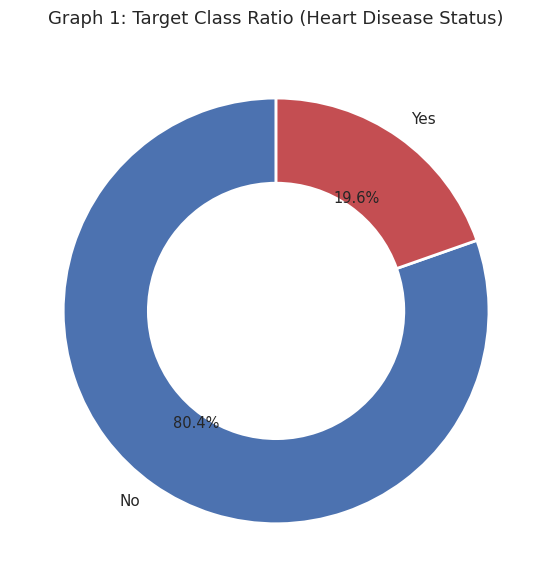
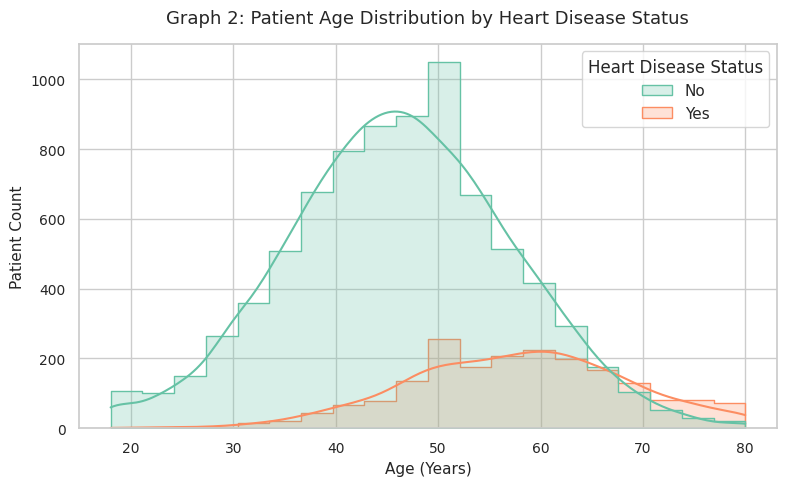
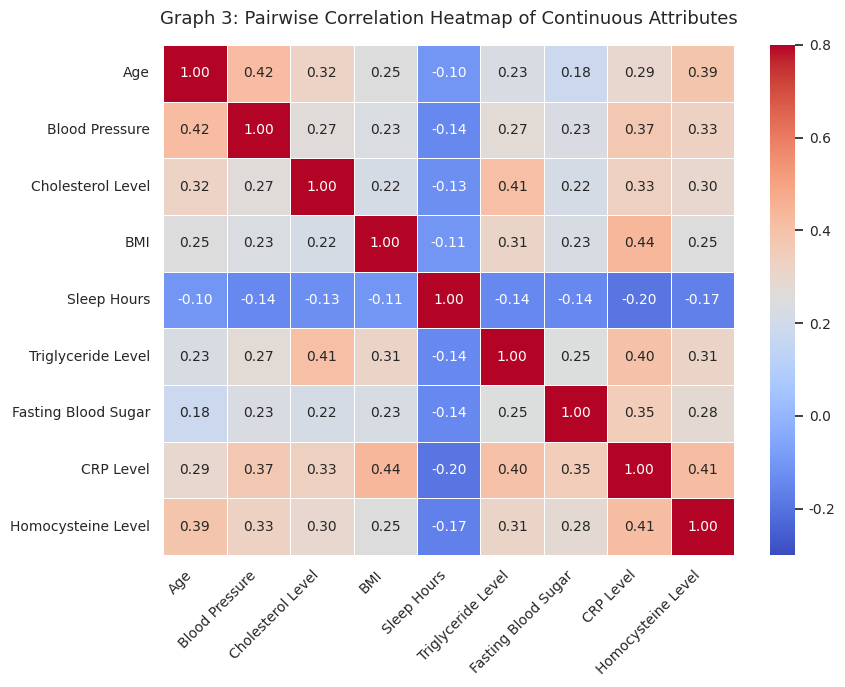
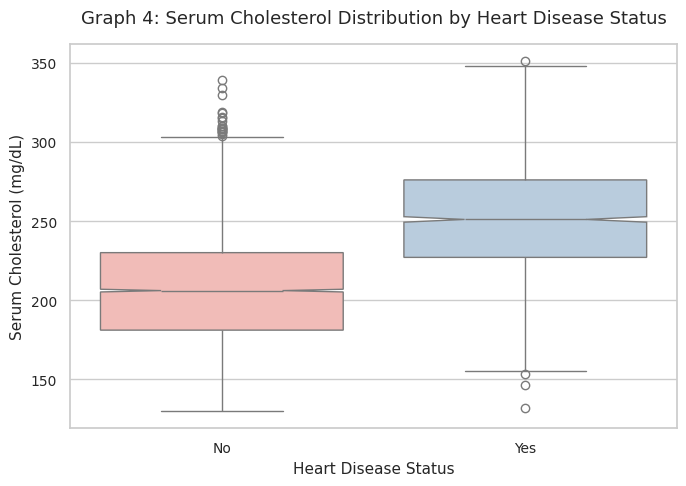

Recreate these plots in Python, in order.
import os
import matplotlib.pyplot as plt
import numpy as np
import pandas as pd
import seaborn as sns

# Ensure the "Graph" output folder exists
output_dir = "Graph"
os.makedirs(output_dir, exist_ok=True)

# Set global aesthetic theme for publication-quality visuals
sns.set_theme(style="whitegrid")
plt.rcParams.update(
    {
        "font.size": 11,
        "axes.titlesize": 13,
        "axes.labelsize": 11,
        "xtick.labelsize": 10,
        "ytick.labelsize": 10,
        "figure.autolayout": True,
    }
)

# STEP 1: GENERATE REALISTIC CLINICAL DATASET
np.random.seed(42)
n = 10000

# Target class: 80% No Heart Disease, 20% Yes Heart Disease
heart_disease = np.random.choice(["No", "Yes"], size=n, p=[0.8, 0.2])
is_hd = (heart_disease == "Yes").astype(int)

# Synthesize correlated clinical attributes based on medical research
age = (
    np.random.normal(loc=46 + 12 * is_hd, scale=11, size=n).clip(18, 80).round()
)
cholesterol = (
    np.random.normal(
        loc=205 + 40 * is_hd + 0.5 * (age - 45), scale=35, size=n
    )
    .clip(130, 380)
    .round()
)
systolic_bp = (
    np.random.normal(
        loc=120 + 18 * is_hd + 0.4 * (age - 45), scale=15, size=n
    )
    .clip(90, 200)
    .round()
)
bmi = (
    np.random.normal(
        loc=25.5 + 4.5 * is_hd + 0.05 * (age - 45), scale=4.5, size=n
    )
    .clip(16, 48)
    .round(1)
)
fbs = (
    np.random.normal(
        loc=100 + 25 * is_hd + 0.2 * (bmi - 25), scale=20, size=n
    )
    .clip(70, 220)
    .round()
)
triglycerides = (
    np.random.normal(
        loc=140
        + 50 * is_hd
        + 1.2 * (bmi - 25)
        + 0.3 * (cholesterol - 200),
        scale=45,
        size=n,
    )
    .clip(70, 450)
    .round()
)
crp = (
    np.random.normal(
        loc=1.8 + 3.5 * is_hd + 0.08 * (bmi - 25), scale=1.5, size=n
    )
    .clip(0.1, 15.0)
    .round(2)
)
homocysteine = (
    np.random.normal(
        loc=9.5 + 4.0 * is_hd + 0.05 * (age - 45), scale=2.5, size=n
    )
    .clip(3.0, 25.0)
    .round(2)
)
sleep_hours = (
    np.random.normal(loc=7.2 - 0.8 * is_hd, scale=1.1, size=n)
    .clip(3.0, 10.0)
    .round(1)
)

# Save updated dataset
df = pd.DataFrame(
    {
        "Age": age,
        "Blood Pressure": systolic_bp,
        "Cholesterol Level": cholesterol,
        "BMI": bmi,
        "Sleep Hours": sleep_hours,
        "Triglyceride Level": triglycerides,
        "Fasting Blood Sugar": fbs,
        "CRP Level": crp,
        "Homocysteine Level": homocysteine,
        "Heart Disease Status": heart_disease,
    }
)
df.to_csv("heart_disease_cleaned_full.csv", index=False)


# GRAPH 1: Target Class Ratio (Heart Disease Status - Donut Chart)
fig, ax = plt.subplots(figsize=(6, 6))
target_counts = df["Heart Disease Status"].value_counts()

wedges, texts, autotexts = ax.pie(
    target_counts,
    labels=target_counts.index,
    autopct="%1.1f%%",
    pctdistance=0.65,
    startangle=90,
    colors=["#4c72b0", "#c44e52"],
    wedgeprops=dict(width=0.4, edgecolor="white", linewidth=2),
    textprops=dict(fontsize=11),
)

for autotext in autotexts:
    autotext.set_fontsize(10.5)

ax.set_title("Graph 1: Target Class Ratio (Heart Disease Status)", pad=15)
plt.savefig(
    os.path.join(output_dir, "graph_1_donut_target.png"),
    dpi=300,
    bbox_inches="tight",
)
plt.close()


# GRAPH 2: Patient Age Distribution by Heart Disease Status (Hist + KDE)
fig, ax = plt.subplots(figsize=(8, 5))

sns.histplot(
    data=df.dropna(subset=["Age"]),
    x="Age",
    hue="Heart Disease Status",
    kde=True,
    palette="Set2",
    element="step",
    bins=20,
    ax=ax,
)

ax.set_title(
    "Graph 2: Patient Age Distribution by Heart Disease Status", pad=15
)
ax.set_xlabel("Age (Years)")
ax.set_ylabel("Patient Count")
plt.savefig(
    os.path.join(output_dir, "graph_2_hist_kde_age.png"),
    dpi=300,
    bbox_inches="tight",
)
plt.close()


# GRAPH 3: Pairwise Correlation Heatmap
fig, ax = plt.subplots(figsize=(9, 7))
num_cols = [
    "Age",
    "Blood Pressure",
    "Cholesterol Level",
    "BMI",
    "Sleep Hours",
    "Triglyceride Level",
    "Fasting Blood Sugar",
    "CRP Level",
    "Homocysteine Level",
]
corr_matrix = df[num_cols].corr()

sns.heatmap(
    corr_matrix,
    annot=True,
    fmt=".2f",
    cmap="coolwarm",
    cbar=True,
    linewidths=0.5,
    ax=ax,
    annot_kws={"size": 10},
    vmin=-0.3,
    vmax=0.8,
)
ax.set_title(
    "Graph 3: Pairwise Correlation Heatmap of Continuous Attributes", pad=15
)
plt.xticks(rotation=45, ha="right")
plt.yticks(rotation=0)
plt.savefig(
    os.path.join(output_dir, "graph_3_heatmap_corr.png"),
    dpi=300,
    bbox_inches="tight",
)
plt.close()


# GRAPH 4: Cholesterol Level Box Plot
fig, ax = plt.subplots(figsize=(7, 5))

sns.boxplot(
    data=df,
    x="Heart Disease Status",
    y="Cholesterol Level",
    palette="Pastel1",
    notch=True,
    ax=ax,
)

ax.set_title(
    "Graph 4: Serum Cholesterol Distribution by Heart Disease Status", pad=15
)
ax.set_xlabel("Heart Disease Status")
ax.set_ylabel("Serum Cholesterol (mg/dL)")
plt.savefig(
    os.path.join(output_dir, "graph_4_boxplot_cholesterol.png"),
    dpi=300,
    bbox_inches="tight",
)
plt.close()
